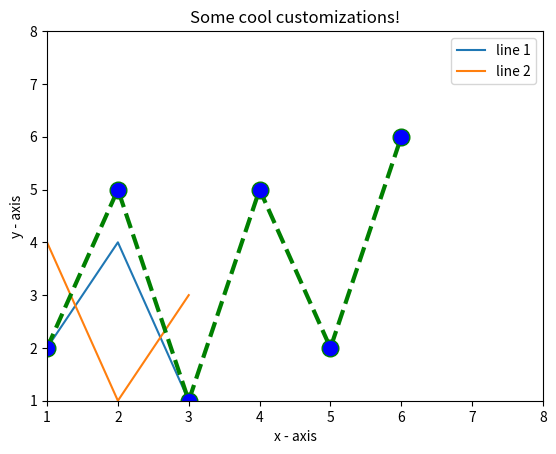

Recreate this plot in Python.
# importing the required module 
import matplotlib.pyplot as plt 
  
# line 1 points 
x1 = [1,2,3] 
y1 = [2,4,1] 
# plotting the line 1 points  
plt.plot(x1, y1, label = "line 1") 
  
# line 2 points 
x2 = [1,2,3] 
y2 = [4,1,3] 
# plotting the line 2 points  
plt.plot(x2, y2, label = "line 2") 
  
# naming the x axis 
plt.xlabel('x - axis') 
# naming the y axis 
plt.ylabel('y - axis') 
# giving a title to my graph 
plt.title('Two lines on same graph!') 
  
# show a legend on the plot 
plt.legend() 
  
# function to show the plot 
plt.show() 

# x axis values 
x = [1,2,3,4,5,6] 
# corresponding y axis values 
y = [2,5,1,5,2,6] 
  
# plotting the points  
plt.plot(x, y, color='green', linestyle='dashed', linewidth = 3, 
         marker='o', markerfacecolor='blue', markersize=12) 
  
# setting x and y axis range 
plt.ylim(1,8) 
plt.xlim(1,8) 
  
# naming the x axis 
plt.xlabel('x - axis') 
# naming the y axis 
plt.ylabel('y - axis') 
  
# giving a title to my graph 
plt.title('Some cool customizations!') 
  
# function to show the plot 
plt.show() 
